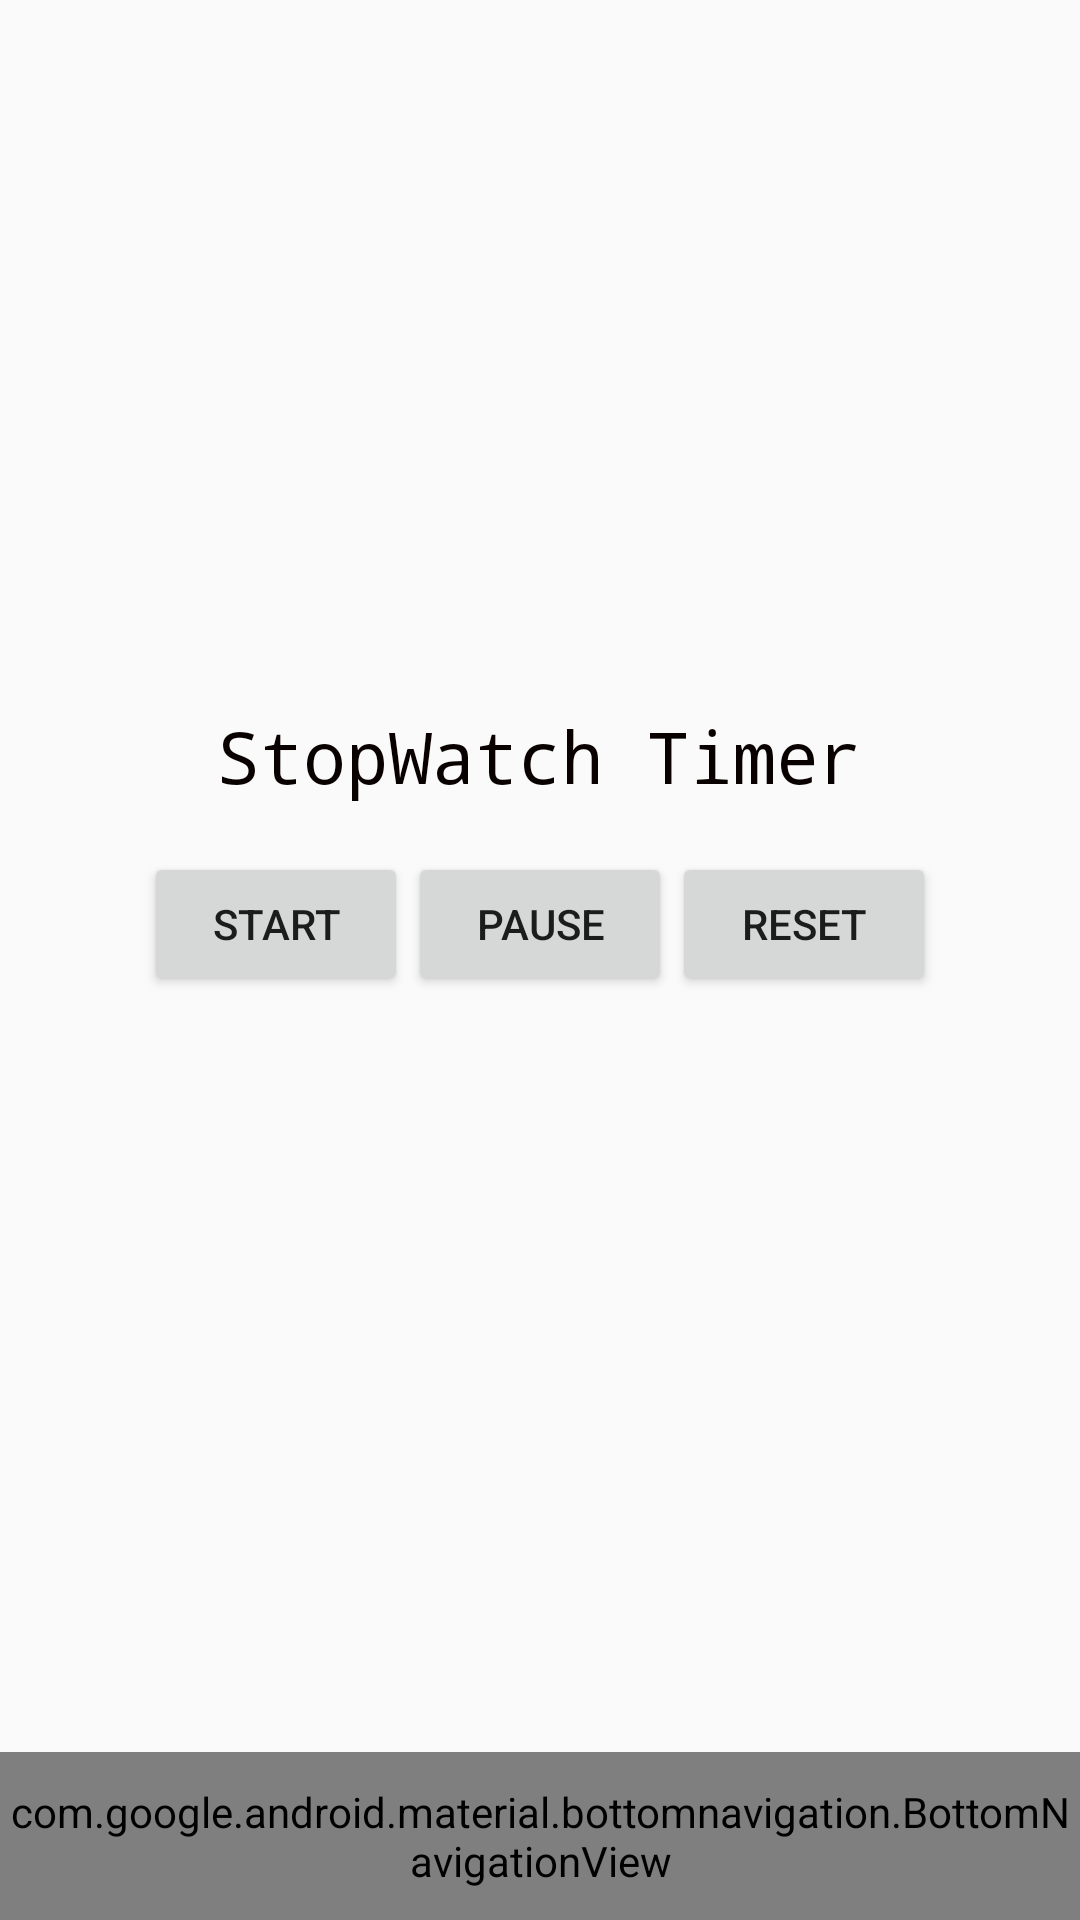

Layout XML and referenced resources for this Android screen:
<!-- AndroidManifest.xml: application theme Theme.ClockApp -->
<!-- res/layout/stopwatch_activity.xml -->
<?xml version="1.0" encoding="utf-8"?>
<androidx.constraintlayout.widget.ConstraintLayout xmlns:android="http://schemas.android.com/apk/res/android"
    xmlns:app="http://schemas.android.com/apk/res-auto"
    android:id="@+id/linearLayout"
    android:layout_width="match_parent"
    android:layout_height="match_parent"
    android:orientation="vertical">

    <LinearLayout
        android:id="@+id/content_area"
        android:layout_width="0dp"
        android:layout_height="0dp"
        android:orientation="vertical"
        android:gravity="center"
        android:padding="16dp"
        app:layout_constraintTop_toTopOf="parent"
        app:layout_constraintBottom_toTopOf="@id/bottom_nav_1"
        app:layout_constraintStart_toStartOf="parent"
        app:layout_constraintEnd_toEndOf="parent">

        <TextView
            android:id="@+id/stopwatch_time"
            android:layout_width="wrap_content"
            android:layout_height="wrap_content"
            android:text="StopWatch Timer"
            android:textAlignment="center"
            android:textColor="#090000"
            android:textSize="24sp"
            android:typeface="monospace" />

        <LinearLayout
            android:id="@+id/stopwatch_btn_layout"
            android:layout_width="wrap_content"
            android:layout_height="wrap_content"
            android:orientation="horizontal"
            android:padding="16dp">

            <Button
                android:id="@+id/start_btn"
                android:layout_width="wrap_content"
                android:layout_height="wrap_content"
                android:layout_weight="1"
                android:text="Start" />
            <Button
                android:id="@+id/pause_btn"
                android:layout_width="wrap_content"
                android:layout_height="wrap_content"
                android:layout_weight="1"
                android:text="Pause" />
            <Button
                android:id="@+id/reset_btn"
                android:layout_width="wrap_content"
                android:layout_height="wrap_content"
                android:layout_weight="1"
                android:text="Reset" />

        </LinearLayout>


    </LinearLayout>


    <com.google.android.material.bottomnavigation.BottomNavigationView
        android:id="@+id/bottom_nav_1"
        android:layout_width="0dp"
        android:layout_height="56dp"
        android:background="#000000"
        app:itemIconTint="@color/nav_item_colors"
        app:itemTextColor="@color/nav_item_colors"
        app:labelVisibilityMode="labeled"
        app:menu="@menu/bottom_nav_menu"
        app:layout_constraintBottom_toBottomOf="parent"
        app:layout_constraintEnd_toEndOf="parent"
        app:layout_constraintStart_toStartOf="parent" />

</androidx.constraintlayout.widget.ConstraintLayout>
<!-- resources referenced by this layout -->
<resources>
  <style name="Theme.ClockApp" parent="android:Theme.Material.Light.NoActionBar" />
</resources>
